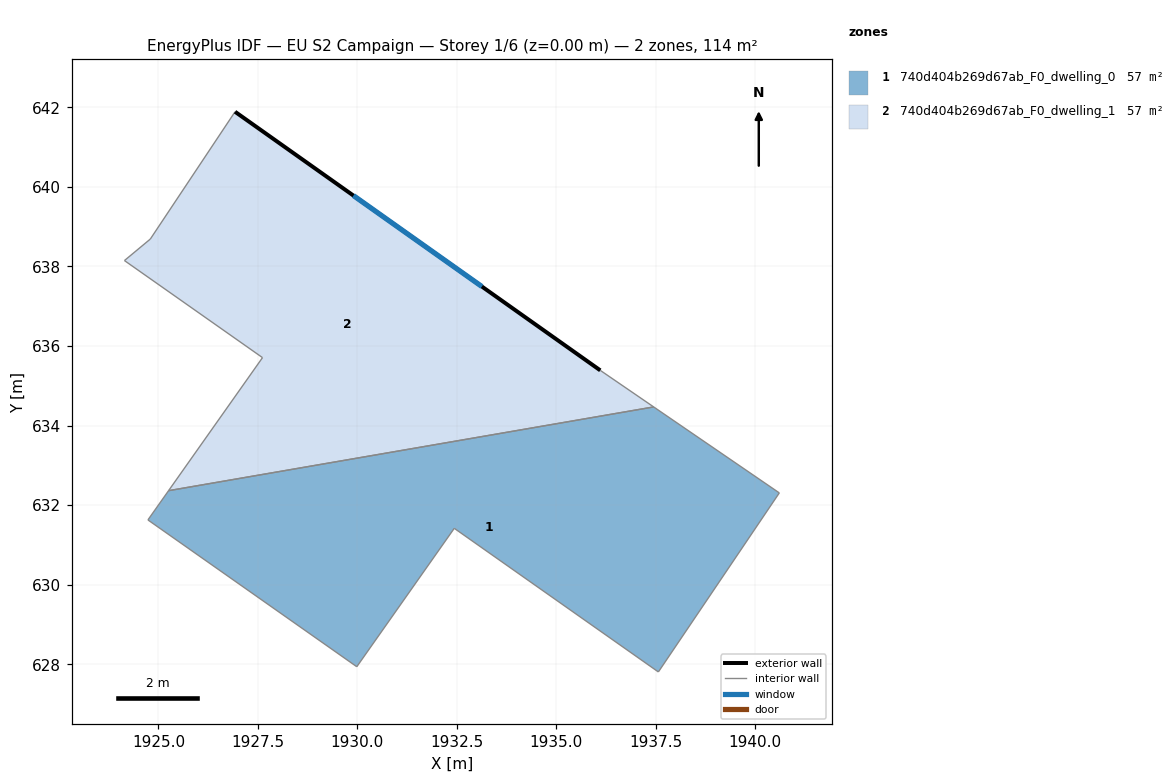
=== STOREY PLAN SPEC (per zone: floor XY polygon, exterior-wall plan segments, windows/doors) ===
zone 1: 740d404b269d67ab_F0_dwelling_0  (57.1 m²)
  floor: (1940.61, 632.31) (1937.57, 627.81) (1932.44, 631.42) (1929.99, 627.94) (1924.74, 631.63) (1925.26, 632.37) (1937.45, 634.47)
  interior walls: 7
zone 2: 740d404b269d67ab_F0_dwelling_1  (57.1 m²)
  floor: (1936.11, 635.39) (1937.45, 634.47) (1925.26, 632.37) (1927.62, 635.71) (1924.15, 638.15) (1924.80, 638.69) (1926.93, 641.89)
  exterior wall: (1936.11, 635.39) – (1926.93, 641.89)  [11.2 m]
    window: (1933.13, 637.50) – (1929.90, 639.78)  [4.2 m²]
  interior walls: 6

=== DERIVED (storey summary) ===
Building: EU S2 Campaign
Storey: 1 of 6  (floor level z = 0.00 m)
Storey gross floor area: 114.3 m²
Zones on this storey: 2
  - 740d404b269d67ab_F0_dwelling_0: floor 57.1 m²
  - 740d404b269d67ab_F0_dwelling_1: floor 57.1 m²; exterior wall 11.2 m (33.7 m²); 1 window(s) 4.2 m²; WWR 12.4%
Zone adjacency (shared interzone walls):
  - 740d404b269d67ab_F0_dwelling_0 ↔ 740d404b269d67ab_F0_dwelling_1